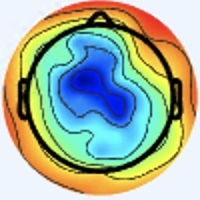

The table this chart was drawn from, first rows:
[238 245 255], [238 245 255], [238 245 255], [238 245 255], [238 245 255], [238 245 255], [238 245 255], [238 245 255], [238 245 255], [238 245 255], [238 245 255], [238 245 255], [238 245 255], [238 245 255], [238 245 255], [238 245 255], [238 245 255], [238 245 255], [237 246 255], [237 246 255], [236 246 255], [236 246 255], [237 246 255], [237 246 255]
[238 245 255], [238 245 255], [238 245 255], [238 245 255], [238 245 255], [238 245 255], [238 245 255], [238 245 255], [238 245 255], [238 245 255], [238 245 255], [238 245 255], [238 245 255], [238 245 255], [238 245 255], [238 245 255], [238 245 255], [238 245 255], [237 246 255], [237 246 255], [236 246 255], [236 246 255], [237 246 255], [237 246 255]
[238 245 255], [238 245 255], [238 245 255], [238 245 255], [238 245 255], [238 245 255], [238 245 255], [238 245 255], [238 245 255], [238 245 255], [238 245 255], [238 245 255], [238 245 255], [238 245 255], [238 245 255], [238 245 255], [238 245 255], [238 245 255], [237 246 255], [237 246 255], [237 246 255], [237 246 255], [237 246 255], [237 246 255]
[238 245 255], [238 245 255], [238 245 255], [238 245 255], [238 245 255], [238 245 255], [238 245 255], [238 245 255], [238 245 255], [238 245 255], [238 245 255], [238 245 255], [238 245 255], [238 245 255], [238 245 255], [238 245 255], [238 245 255], [238 245 255], [237 246 255], [237 246 255], [237 246 255], [237 246 255], [237 246 255], [237 246 255]
[238 245 255], [238 245 255], [238 245 255], [238 245 255], [238 245 255], [238 245 255], [238 245 255], [238 245 255], [238 245 255], [238 245 255], [238 245 255], [238 245 255], [238 245 255], [238 245 255], [238 245 255], [238 245 255], [238 245 255], [238 245 255], [237 246 255], [237 246 255], [237 246 255], [237 246 255], [238 245 255], [238 245 255]
[238 245 255], [238 245 255], [238 245 255], [238 245 255], [238 245 255], [238 245 255], [238 245 255], [238 245 255], [238 245 255], [238 245 255], [238 245 255], [238 245 255], [238 245 255], [238 245 255], [238 245 255], [238 245 255], [238 245 255], [238 245 255], [237 246 255], [237 246 255], [237 246 255], [237 246 255], [238 245 255], [238 245 255]
[238 245 255], [238 245 255], [238 245 255], [238 245 255], [238 245 255], [238 245 255], [238 245 255], [238 245 255], [238 245 255], [238 245 255], [238 245 255], [238 245 255], [238 245 255], [238 245 255], [238 245 255], [238 245 255], [238 245 255], [238 245 255], [238 245 255], [238 245 255], [237 246 255], [237 246 255], [238 245 255], [238 245 255]
[238 245 255], [238 245 255], [238 245 255], [238 245 255], [238 245 255], [238 245 255], [238 245 255], [238 245 255], [238 245 255], [238 245 255], [238 245 255], [238 245 255], [238 245 255], [238 245 255], [238 245 255], [238 245 255], [238 245 255], [238 245 255], [238 245 255], [238 245 255], [237 246 255], [237 246 255], [238 245 255], [238 245 255]
[238 245 255], [238 245 255], [238 245 255], [238 245 255], [238 245 255], [238 245 255], [238 245 255], [238 245 255], [238 245 255], [238 245 255], [238 245 255], [238 245 255], [238 245 255], [238 245 255], [238 245 255], [238 245 255], [238 245 255], [238 245 255], [238 245 255], [238 245 255], [237 246 255], [237 246 255], [238 245 255], [238 245 255]
[238 245 255], [238 245 255], [238 245 255], [238 245 255], [238 245 255], [238 245 255], [238 245 255], [238 245 255], [238 245 255], [238 245 255], [238 245 255], [238 245 255], [238 245 255], [238 245 255], [238 245 255], [238 245 255], [238 245 255], [238 245 255], [238 245 255], [238 245 255], [237 246 255], [237 246 255], [238 245 255], [238 245 255]
[238 245 255], [238 245 255], [238 245 255], [238 245 255], [238 245 255], [238 245 255], [238 245 255], [238 245 255], [238 245 255], [238 245 255], [238 245 255], [238 245 255], [238 245 255], [238 245 255], [238 245 255], [238 245 255], [238 245 255], [238 245 255], [237 246 255], [237 246 255], [237 246 255], [237 246 255], [238 245 255], [238 245 255]
[238 245 255], [238 245 255], [238 245 255], [238 245 255], [238 245 255], [238 245 255], [238 245 255], [238 245 255], [238 245 255], [238 245 255], [238 245 255], [238 245 255], [238 245 255], [238 245 255], [238 245 255], [238 245 255], [238 245 255], [238 245 255], [237 246 255], [237 246 255], [237 246 255], [237 246 255], [238 245 255], [238 245 255]
[238 245 255], [238 245 255], [238 245 255], [238 245 255], [238 245 255], [238 245 255], [238 245 255], [238 245 255], [238 245 255], [238 245 255], [238 245 255], [238 245 255], [238 245 255], [238 245 255], [238 245 255], [238 245 255], [238 245 255], [238 245 255], [237 246 255], [237 246 255], [237 246 255], [237 246 255], [237 246 255], [238 245 255]
[238 245 255], [238 245 255], [238 245 255], [238 245 255], [238 245 255], [238 245 255], [238 245 255], [238 245 255], [238 245 255], [238 245 255], [238 245 255], [238 245 255], [238 245 255], [238 245 255], [238 245 255], [238 245 255], [238 245 255], [238 245 255], [237 246 255], [237 246 255], [237 246 255], [237 246 255], [237 246 255], [237 246 255]
[238 245 255], [238 245 255], [238 245 255], [238 245 255], [238 245 255], [238 245 255], [238 245 255], [238 245 255], [238 245 255], [238 245 255], [238 245 255], [238 245 255], [238 245 255], [238 245 255], [238 245 255], [238 245 255], [238 245 255], [238 245 255], [237 246 255], [237 246 255], [237 246 255], [237 246 255], [237 246 255], [237 246 255]
[238 245 255], [238 245 255], [238 245 255], [238 245 255], [238 245 255], [238 245 255], [238 245 255], [238 245 255], [238 245 255], [238 245 255], [238 245 255], [238 245 255], [238 245 255], [238 245 255], [238 245 255], [238 245 255], [238 245 253], [238 245 253], [238 245 255], [237 246 255], [236 246 255], [236 246 255], [237 245 255], [238 244 255]
[238 245 255], [238 245 255], [238 245 255], [238 245 255], [238 245 255], [238 245 255], [238 245 255], [239 246 255], [238 245 255], [238 245 255], [238 245 255], [238 245 255], [238 245 255], [238 245 255], [238 245 255], [238 245 253], [240 245 251], [240 245 251], [238 245 253], [237 245 255], [234 246 255], [234 246 255], [237 245 255], [240 243 255]
[238 245 255], [238 245 255], [238 245 255], [238 245 255], [238 245 255], [238 245 255], [238 245 255], [238 245 255], [238 245 255], [238 245 255], [238 245 255], [238 245 255], [238 245 255], [238 245 255], [238 245 255], [238 245 253], [240 245 251], [240 245 251], [240 244 255], [237 245 255], [234 246 255], [233 247 255], [237 245 255], [238 244 255]
[238 245 255], [238 245 255], [238 245 255], [238 245 255], [238 245 255], [238 245 255], [238 245 255], [238 245 255], [237 244 254], [237 244 254], [237 244 254], [237 244 254], [237 244 254], [237 244 254], [237 244 254], [237 244 252], [240 245 251], [240 245 251], [240 244 255], [237 245 255], [234 247 255], [233 248 253], [236 247 251], [237 246 251]
[238 245 255], [238 245 255], [238 245 255], [238 245 255], [238 245 255], [238 245 255], [238 245 255], [238 245 255], [237 244 254], [237 244 254], [237 244 254], [237 244 254], [237 244 254], [237 244 254], [237 244 254], [237 244 254], [238 245 253], [238 245 253], [240 244 255], [238 244 255], [236 246 255], [234 248 251], [236 247 249], [236 248 248]
[238 245 255], [238 245 255], [238 245 255], [238 245 255], [238 245 255], [238 245 255], [238 245 255], [238 245 255], [237 244 254], [237 244 254], [239 243 254], [239 243 254], [239 243 254], [239 243 254], [239 243 254], [237 244 254], [236 245 254], [237 246 255], [238 244 255], [238 244 255], [239 246 255], [238 247 252], [238 248 249], [238 248 249]
[238 245 255], [238 245 255], [238 245 255], [238 245 255], [238 245 255], [238 245 255], [238 245 255], [237 244 254], [237 244 254], [237 244 254], [239 243 254], [239 243 254], [239 243 254], [239 243 254], [239 243 254], [237 244 254], [235 245 254], [235 245 255], [238 244 255], [240 243 255], [239 246 255], [239 246 252], [239 247 250], [239 247 250]
[238 245 255], [238 245 255], [238 245 255], [238 245 255], [238 245 255], [238 245 255], [237 244 254], [237 244 254], [239 243 254], [239 243 254], [239 243 254], [239 243 254], [239 243 254], [239 243 254], [239 243 254], [237 244 254], [235 245 254], [235 245 255], [240 243 255], [241 244 255], [239 245 255], [239 246 254], [239 246 252], [239 246 252]
[238 245 255], [238 245 255], [238 245 255], [238 245 255], [238 245 255], [238 245 255], [237 244 254], [237 244 254], [238 242 253], [238 242 253], [238 242 253], [238 242 253], [238 242 253], [238 242 253], [238 242 253], [236 243 253], [236 245 252], [236 245 254], [240 244 255], [242 244 255], [239 246 255], [239 246 254], [238 247 252], [239 246 254]
[238 245 255], [238 245 255], [238 245 255], [238 245 255], [238 245 255], [238 245 255], [237 244 254], [237 244 254], [239 243 254], [239 243 254], [239 243 254], [238 242 253], [237 241 252], [237 241 252], [238 242 253], [238 242 251], [240 245 251], [240 245 251], [241 244 253], [242 245 254], [240 247 253], [239 248 253], [238 249 253], [237 248 254]
[238 245 255], [238 245 255], [238 245 255], [238 245 255], [238 245 255], [238 245 255], [237 244 254], [237 244 254], [239 243 254], [239 243 254], [239 243 254], [238 242 253], [237 241 252], [237 241 252], [238 242 253], [239 243 252], [240 245 251], [241 244 251], [241 244 251], [241 246 252], [240 248 251], [239 248 253], [235 249 252], [236 247 253]
[238 245 253], [238 245 253], [238 245 253], [238 245 253], [238 245 255], [238 245 255], [237 244 254], [237 244 254], [237 244 254], [237 244 254], [239 243 254], [238 242 253], [238 242 253], [238 242 253], [238 242 253], [239 243 254], [240 244 253], [239 243 252], [240 245 251], [239 246 252], [239 246 252], [238 247 252], [236 245 252], [235 244 253]
[238 245 253], [238 245 253], [238 245 253], [238 245 253], [238 245 255], [238 245 255], [237 244 254], [237 244 254], [237 244 254], [237 244 254], [239 243 254], [239 243 254], [238 242 253], [238 242 253], [239 243 254], [237 244 254], [237 243 255], [237 244 254], [238 245 253], [239 246 254], [239 246 254], [238 245 253], [236 243 253], [236 240 252]
[238 245 253], [238 245 253], [238 245 253], [238 245 253], [238 245 253], [238 245 253], [238 245 255], [237 244 254], [238 245 255], [237 244 254], [237 244 254], [237 244 254], [237 244 254], [237 244 254], [237 244 254], [237 243 255], [236 244 255], [236 244 255], [237 245 255], [238 245 255], [241 245 255], [240 244 255], [237 241 253], [237 239 252]
[238 245 253], [238 245 253], [238 245 253], [238 245 253], [238 245 253], [238 245 253], [238 245 255], [238 245 255], [238 245 255], [237 244 254], [237 244 254], [237 244 254], [237 244 254], [237 244 254], [237 244 254], [237 244 254], [236 244 255], [236 244 255], [236 244 255], [238 244 255], [241 244 255], [241 243 255], [238 241 255], [237 239 252]
[238 245 253], [238 245 253], [238 245 253], [238 245 253], [238 245 253], [238 245 253], [238 245 255], [238 245 255], [238 245 255], [237 244 254], [237 244 254], [237 244 254], [237 244 254], [237 244 254], [237 244 254], [236 243 253], [239 243 254], [239 243 254], [237 244 254], [238 245 255], [240 244 255], [240 243 255], [236 242 254], [235 242 252]
[238 245 253], [238 245 253], [238 245 253], [238 245 253], [238 245 253], [238 245 253], [238 245 255], [238 245 255], [238 245 255], [238 245 255], [237 244 254], [237 244 254], [237 244 254], [236 245 254], [237 244 254], [236 243 253], [239 243 254], [240 243 252], [239 244 250], [240 244 253], [241 245 255], [238 244 255], [236 245 254], [233 244 250]
[238 245 255], [238 245 255], [237 246 255], [237 246 255], [237 246 255], [237 246 255], [237 246 255], [237 246 255], [237 246 255], [237 246 255], [237 246 255], [237 246 255], [237 246 255], [236 246 255], [237 246 255], [237 246 255], [239 243 254], [241 244 253], [241 244 249], [238 243 249], [239 243 255], [238 244 255], [238 247 255], [234 248 251]
[238 245 255], [238 245 255], [237 246 255], [237 246 255], [237 246 255], [237 246 255], [236 246 255], [236 246 255], [237 246 255], [237 246 255], [237 246 255], [237 246 255], [236 246 255], [236 246 255], [237 247 255], [238 247 255], [239 246 255], [238 245 253], [238 246 249], [237 245 248], [237 244 254], [237 243 255], [238 245 255], [238 247 252]
[238 245 255], [238 245 255], [237 246 255], [237 246 255], [236 247 253], [236 247 253], [237 246 253], [237 246 253], [237 246 253], [237 246 253], [237 246 253], [237 246 253], [237 246 253], [237 246 253], [238 249 255], [239 250 255], [238 251 255], [235 250 255], [234 249 252], [233 248 251], [233 246 252], [236 245 254], [240 244 255], [245 244 252]
[238 245 255], [238 245 255], [237 246 255], [237 246 255], [236 247 253], [236 247 253], [237 246 253], [237 246 253], [237 246 253], [237 246 253], [237 246 253], [237 246 253], [237 246 253], [238 247 254], [238 249 255], [240 251 255], [237 252 255], [235 253 255], [233 252 255], [230 249 253], [233 248 251], [238 247 252], [244 244 252], [250 240 238]
[238 245 253], [238 245 253], [237 246 253], [237 246 253], [236 247 253], [236 247 253], [237 246 253], [237 246 253], [238 245 253], [238 245 253], [238 245 253], [238 245 253], [237 246 253], [238 247 254], [240 249 255], [240 251 255], [237 251 254], [239 254 255], [238 253 255], [231 249 253], [230 248 250], [236 248 246], [244 241 232], [250 235 206]
[238 245 253], [238 245 253], [237 246 253], [237 246 253], [236 247 253], [236 247 253], [237 246 253], [237 246 253], [238 245 253], [238 245 253], [238 245 253], [238 245 253], [237 246 253], [238 247 254], [239 248 255], [239 250 255], [236 250 253], [238 253 255], [239 252 255], [234 247 253], [230 244 245], [234 240 228], [241 233 197], [245 224 161]
[237 246 253], [237 246 253], [237 246 253], [237 246 253], [236 247 253], [236 247 253], [237 246 253], [237 246 253], [238 245 253], [238 245 253], [238 245 253], [238 245 253], [238 245 253], [238 245 253], [238 247 254], [238 249 255], [233 251 255], [234 252 255], [237 250 255], [238 245 251], [234 238 237], [234 228 202], [236 217 148], [241 209 110]
[237 246 253], [237 246 253], [237 246 253], [237 246 253], [236 247 253], [236 247 253], [237 246 253], [237 246 253], [238 245 253], [238 245 253], [238 245 253], [238 245 253], [238 245 253], [238 245 253], [238 247 254], [238 249 255], [235 250 255], [234 249 254], [237 248 254], [241 245 246], [241 235 221], [236 219 175], [236 205 114], [237 198  79]
[237 246 255], [237 246 255], [237 246 255], [237 246 255], [236 245 254], [236 245 254], [237 246 255], [238 247 255], [238 245 255], [238 245 255], [239 243 254], [239 243 254], [238 245 255], [238 245 255], [236 245 254], [235 244 253], [235 242 250], [236 243 249], [240 248 250], [247 247 235], [246 232 195], [244 215 149], [234 192  92], [234 188  66]
[237 246 255], [237 246 255], [237 246 255], [237 246 255], [236 245 254], [236 245 254], [237 246 255], [237 246 255], [237 244 254], [237 244 254], [239 243 254], [240 244 255], [238 245 255], [238 245 255], [236 245 254], [237 244 254], [237 241 250], [241 242 247], [243 243 241], [245 237 214], [244 222 162], [244 210 120], [238 192  81], [241 198  70]
[237 246 255], [237 246 255], [237 246 255], [237 246 255], [237 246 255], [236 245 254], [237 244 254], [237 244 254], [238 242 253], [238 242 253], [239 243 254], [240 244 255], [238 245 255], [237 244 254], [236 245 254], [238 245 255], [239 243 252], [241 239 244], [239 228 226], [234 214 181], [235 208 121], [241 208  92], [243 203  79], [250 215  85]
[236 245 254], [237 246 255], [238 247 255], [238 247 255], [237 246 255], [237 246 255], [237 244 254], [236 243 253], [237 241 252], [236 240 251], [237 241 252], [239 243 254], [236 243 253], [236 243 253], [237 246 255], [240 247 255], [248 251 255], [248 243 237], [240 219 198], [232 202 148], [232 199  94], [241 206  76], [247 213  80], [242 213  85]
[236 245 254], [237 246 255], [238 247 255], [238 247 255], [238 247 255], [237 246 255], [237 244 254], [236 243 253], [236 240 251], [234 238 249], [236 240 251], [238 242 253], [234 241 249], [235 242 250], [238 247 254], [241 249 252], [251 251 249], [253 243 218], [244 218 159], [239 204 114], [235 198  83], [238 203  73], [247 214  81], [222 196  77]
[237 246 255], [237 246 255], [238 247 255], [238 247 255], [238 247 255], [237 246 255], [237 244 254], [236 243 253], [236 240 251], [234 238 249], [236 240 251], [237 241 252], [234 241 249], [237 244 252], [239 248 255], [243 247 246], [253 250 233], [255 238 194], [248 216 129], [244 204  91], [237 199  74], [238 204  71], [245 217  84], [212 189  75]
[238 245 253], [238 245 253], [238 247 254], [238 247 254], [238 247 254], [238 247 254], [237 244 252], [236 243 251], [236 240 249], [235 239 248], [238 242 251], [238 242 251], [235 242 250], [238 245 253], [240 249 255], [243 244 238], [243 229 194], [242 217 150], [241 206 102], [242 204  79], [244 207  75], [246 213  80], [244 220  86], [213 193  80]
[238 245 255], [238 245 253], [237 246 253], [238 247 254], [237 248 254], [238 247 254], [238 245 253], [238 242 251], [238 241 250], [238 240 252], [240 243 252], [240 244 253], [236 243 249], [240 248 251], [241 249 251], [245 242 225], [235 212 158], [236 200 112], [240 200  86], [243 203  72], [247 211  75], [237 209  76], [216 196  73], [180 166  59]
[238 246 255], [238 247 255], [238 247 254], [237 248 252], [235 249 252], [235 249 252], [238 245 251], [240 243 250], [241 241 253], [243 241 255], [241 241 253], [239 244 250], [240 250 249], [240 251 243], [248 253 246], [245 236 205], [231 197 123], [230 183  77], [239 190  69], [247 205  71], [250 216  80], [231 206  79], [158 139  37], [136 123  29]
[238 246 255], [238 247 255], [238 247 254], [237 248 252], [235 248 254], [237 248 254], [238 245 251], [241 244 251], [241 240 254], [241 240 254], [240 242 254], [240 245 251], [237 249 245], [237 248 234], [248 246 225], [246 228 180], [231 190 100], [233 180  64], [242 191  66], [247 204  73], [241 211  81], [209 188  71], [134 117  29], [119 108  19]
[239 246 252], [238 247 252], [237 248 252], [237 248 254], [239 246 255], [239 246 255], [239 246 254], [239 246 254], [236 245 254], [235 244 253], [238 245 255], [236 245 252], [235 247 247], [237 241 226], [243 230 188], [243 213 143], [239 194  91], [239 187  65], [244 193  66], [239 198  74], [217 190  77], [182 162  63], [130 115  30], [133 124  29]
[239 247 250], [238 248 250], [237 248 252], [238 247 254], [241 245 255], [241 245 255], [239 246 255], [237 247 255], [234 249 255], [234 247 255], [237 246 255], [236 243 249], [236 247 243], [237 237 211], [236 210 151], [237 196 106], [240 190  77], [244 193  66], [250 201  72], [235 196  75], [188 163  63], [156 141  48], [153 143  45], [171 168  53]
[238 247 252], [238 247 252], [238 248 250], [238 247 252], [241 245 254], [241 245 255], [239 245 255], [237 247 255], [231 250 255], [233 251 255], [236 245 252], [237 241 242], [241 244 233], [239 231 192], [234 197 117], [236 185  76], [241 189  67], [248 198  67], [249 205  74], [225 190  72], [154 135  41], [141 133  35], [202 201  74], [238 240  94]
[238 247 254], [238 247 252], [238 247 252], [239 246 252], [239 246 252], [239 246 254], [239 245 255], [237 247 255], [230 249 255], [232 250 252], [238 243 249], [240 239 235], [242 236 210], [240 221 165], [235 191  96], [239 184  67], [246 193  65], [249 200  69], [249 209  77], [219 190  72], [132 118  30], [124 121  28], [214 215  79], [250 254  95]
[237 247 255], [238 247 254], [239 246 254], [239 246 254], [238 247 252], [237 248 252], [238 245 255], [237 246 255], [231 246 251], [235 246 250], [241 240 248], [244 234 225], [237 218 175], [235 203 128], [236 187  84], [240 186  64], [246 195  70], [246 201  72], [250 213  81], [216 190  77], [121 110  31], [108 105  24], [205 204  78], [249 250  97]
[238 247 254], [238 247 255], [239 246 255], [239 246 255], [237 248 252], [237 248 252], [237 246 255], [236 245 254], [233 244 250], [237 242 246], [244 238 242], [249 230 213], [237 202 144], [233 188  97], [236 184  74], [238 187  62], [241 193  65], [243 203  72], [250 217  86], [208 186  74], [105  96  27], [89 87 13], [191 189  70], [254 252 105]
[240 247 253], [241 248 255], [239 245 255], [237 243 255], [237 247 255], [236 247 253], [231 244 250], [233 244 250], [234 241 247], [238 237 242], [252 238 237], [253 223 197], [239 191 117], [231 174  71], [235 180  64], [239 189  64], [240 196  63], [242 206  70], [250 222  87], [206 188  76], [88 80 17], [72 69  2], [189 184  66], [253 249 100]
[239 247 250], [240 247 253], [238 245 255], [238 244 255], [238 247 255], [236 246 255], [231 244 252], [233 244 250], [233 240 248], [238 234 233], [250 228 215], [250 211 170], [242 181  98], [234 170  60], [239 180  64], [238 188  63], [241 199  65], [242 209  70], [249 226  88], [211 196  79], [102  95  23], [87 85 10], [197 191  69], [254 251  98]
[240 245 248], [240 245 249], [239 244 250], [240 244 253], [238 247 255], [236 244 255], [233 243 255], [235 245 255], [236 245 252], [239 236 229], [244 213 184], [244 194 135], [239 174  80], [237 170  55], [245 182  66], [243 189  65], [242 200  66], [245 214  74], [255 234  91], [228 217  89], [141 136  42], [127 124  27], [213 209  76], [254 251  96]
[238 243 247], [238 243 247], [239 243 246], [239 244 248], [237 244 252], [235 243 254], [236 242 255], [239 245 255], [243 251 254], [244 237 221], [239 198 154], [234 174 101], [237 169  68], [241 172  55], [247 184  68], [247 191  68], [244 201  70], [246 215  75], [254 233  90], [231 221  89], [158 153  51], [147 144  41], [221 214  81], [254 251  96]
[235 242 248], [236 241 245], [237 241 244], [237 242 245], [235 242 248], [236 243 253], [240 243 255], [243 246 255], [250 252 247], [249 235 206], [234 184 123], [226 159  72], [234 167  60], [239 174  58], [245 183  64], [246 190  67], [245 201  70], [248 214  78], [252 231  88], [227 214  86], [155 146  51], [143 137  41], [213 209  76], [249 250  97]
... 139 more rows
